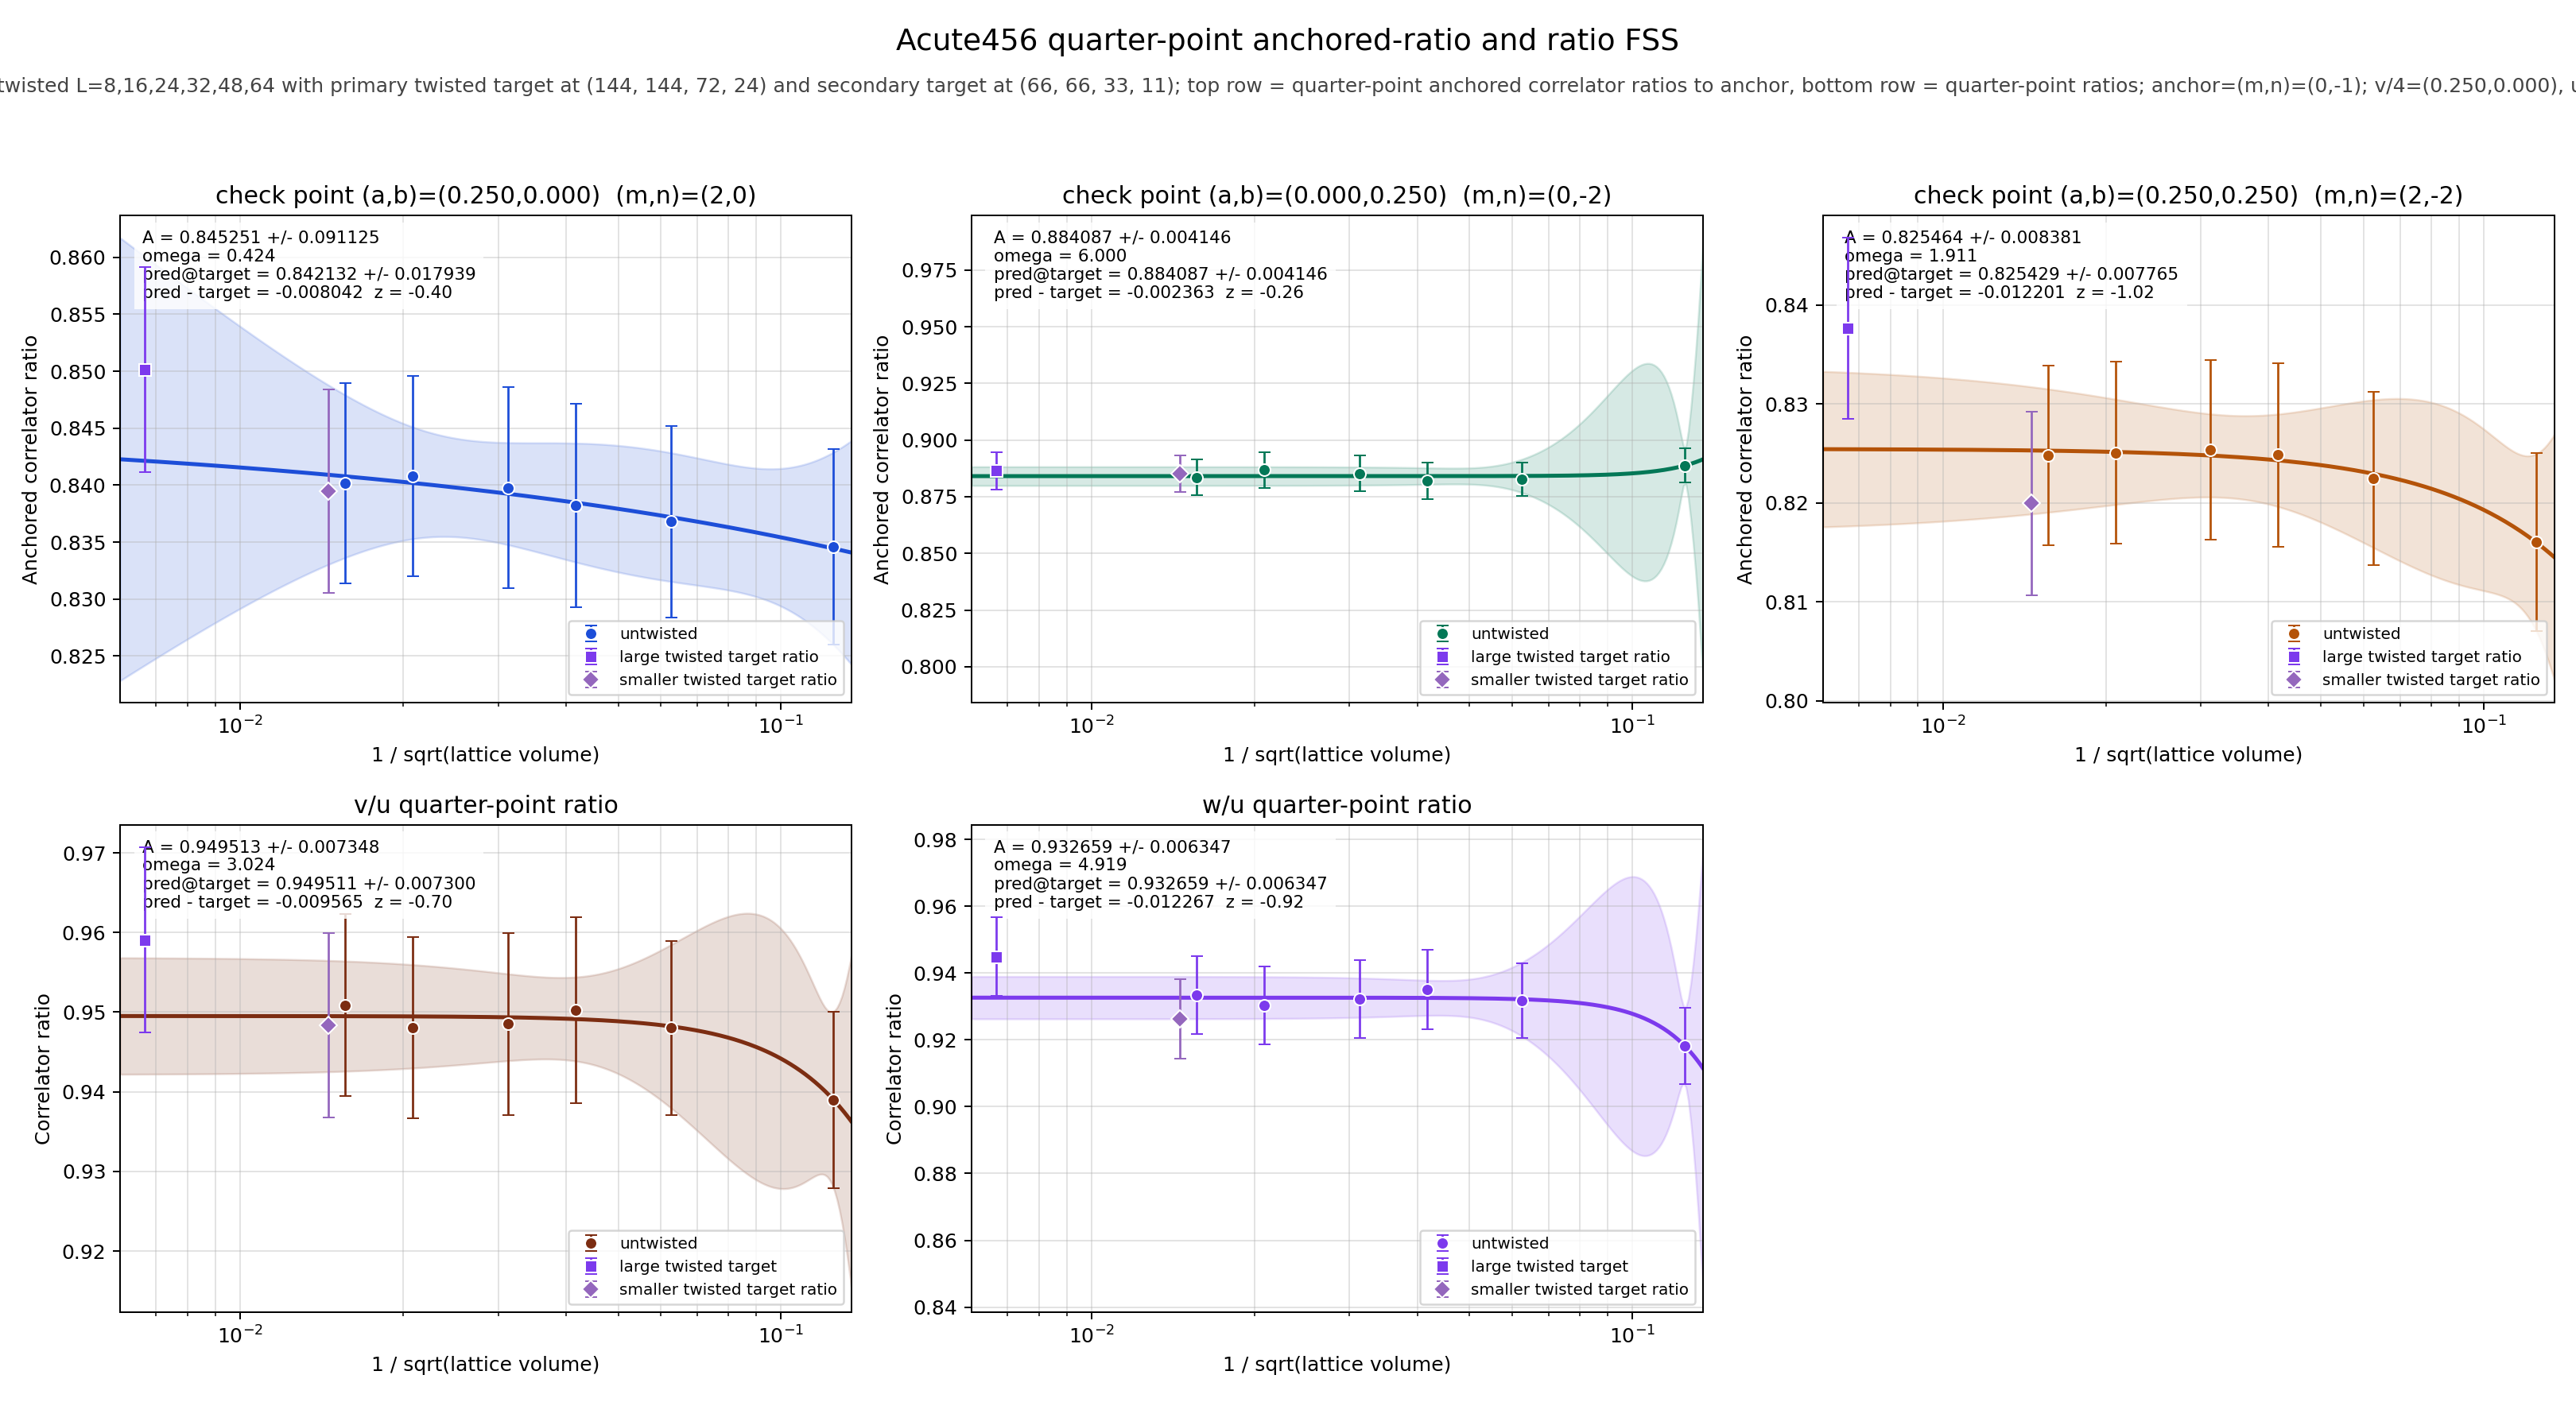

Values plotted in this chart, from the file beside it:
panel	series	x	y	sigma	fit_A	fit_sigma_A	fit_omega	pred_target	pred_target_sigma	delta_target	z_target	twisted_x	twisted_y	twisted_sigma
v/4	untwisted	0.125	0.8346	0.008598	0.8453	0.09112	0.4243	0.8421	0.01794	-0.008042	-0.4007	0.006672	0.8502	0.009
v/4	untwisted	0.0625	0.8368	0.0084	0.8453	0.09112	0.4243	0.8421	0.01794	-0.008042	-0.4007	0.006672	0.8502	0.009
v/4	untwisted	0.04167	0.8382	0.008912	0.8453	0.09112	0.4243	0.8421	0.01794	-0.008042	-0.4007	0.006672	0.8502	0.009
v/4	untwisted	0.03125	0.8398	0.008806	0.8453	0.09112	0.4243	0.8421	0.01794	-0.008042	-0.4007	0.006672	0.8502	0.009
v/4	untwisted	0.02083	0.8408	0.00881	0.8453	0.09112	0.4243	0.8421	0.01794	-0.008042	-0.4007	0.006672	0.8502	0.009
v/4	untwisted	0.01562	0.8402	0.008765	0.8453	0.09112	0.4243	0.8421	0.01794	-0.008042	-0.4007	0.006672	0.8502	0.009
v/4	twisted	0.006672	0.8502	0.009	0.8453	0.09112	0.4243	0.8421	0.01794	-0.008042	-0.4007	0.006672	0.8502	0.009
u/4	untwisted	0.125	0.8888	0.00741	0.8841	0.004146	6	0.8841	0.004146	-0.002363	-0.2568	0.006672	0.8865	0.008216
u/4	untwisted	0.0625	0.8827	0.007439	0.8841	0.004146	6	0.8841	0.004146	-0.002363	-0.2568	0.006672	0.8865	0.008216
u/4	untwisted	0.04167	0.8821	0.008119	0.8841	0.004146	6	0.8841	0.004146	-0.002363	-0.2568	0.006672	0.8865	0.008216
u/4	untwisted	0.03125	0.8853	0.007904	0.8841	0.004146	6	0.8841	0.004146	-0.002363	-0.2568	0.006672	0.8865	0.008216
u/4	untwisted	0.02083	0.8869	0.007891	0.8841	0.004146	6	0.8841	0.004146	-0.002363	-0.2568	0.006672	0.8865	0.008216
u/4	untwisted	0.01562	0.8836	0.007846	0.8841	0.004146	6	0.8841	0.004146	-0.002363	-0.2568	0.006672	0.8865	0.008216
u/4	twisted	0.006672	0.8865	0.008216	0.8841	0.004146	6	0.8841	0.004146	-0.002363	-0.2568	0.006672	0.8865	0.008216
w/4	untwisted	0.125	0.8161	0.008984	0.8255	0.008381	1.911	0.8254	0.007765	-0.0122	-1.016	0.006672	0.8376	0.009165
w/4	untwisted	0.0625	0.8224	0.00876	0.8255	0.008381	1.911	0.8254	0.007765	-0.0122	-1.016	0.006672	0.8376	0.009165
w/4	untwisted	0.04167	0.8248	0.009249	0.8255	0.008381	1.911	0.8254	0.007765	-0.0122	-1.016	0.006672	0.8376	0.009165
w/4	untwisted	0.03125	0.8253	0.009071	0.8255	0.008381	1.911	0.8254	0.007765	-0.0122	-1.016	0.006672	0.8376	0.009165
w/4	untwisted	0.02083	0.8251	0.009206	0.8255	0.008381	1.911	0.8254	0.007765	-0.0122	-1.016	0.006672	0.8376	0.009165
w/4	untwisted	0.01562	0.8248	0.009095	0.8255	0.008381	1.911	0.8254	0.007765	-0.0122	-1.016	0.006672	0.8376	0.009165
w/4	twisted	0.006672	0.8376	0.009165	0.8255	0.008381	1.911	0.8254	0.007765	-0.0122	-1.016	0.006672	0.8376	0.009165
(v/4)/(u/4)	untwisted	0.125	0.939	0.01109	0.9495	0.007348	3.024	0.9495	0.0073	-0.009565	-0.695	0.006672	0.9591	0.01167
(v/4)/(u/4)	untwisted	0.0625	0.948	0.01094	0.9495	0.007348	3.024	0.9495	0.0073	-0.009565	-0.695	0.006672	0.9591	0.01167
(v/4)/(u/4)	untwisted	0.04167	0.9503	0.01165	0.9495	0.007348	3.024	0.9495	0.0073	-0.009565	-0.695	0.006672	0.9591	0.01167
(v/4)/(u/4)	untwisted	0.03125	0.9485	0.01143	0.9495	0.007348	3.024	0.9495	0.0073	-0.009565	-0.695	0.006672	0.9591	0.01167
(v/4)/(u/4)	untwisted	0.02083	0.948	0.01137	0.9495	0.007348	3.024	0.9495	0.0073	-0.009565	-0.695	0.006672	0.9591	0.01167
(v/4)/(u/4)	untwisted	0.01562	0.9509	0.0114	0.9495	0.007348	3.024	0.9495	0.0073	-0.009565	-0.695	0.006672	0.9591	0.01167
(v/4)/(u/4)	twisted	0.006672	0.9591	0.01167	0.9495	0.007348	3.024	0.9495	0.0073	-0.009565	-0.695	0.006672	0.9591	0.01167
(w/4)/(u/4)	untwisted	0.125	0.9182	0.01142	0.9327	0.006347	4.919	0.9327	0.006347	-0.01227	-0.9162	0.006672	0.9449	0.01179
(w/4)/(u/4)	untwisted	0.0625	0.9317	0.01125	0.9327	0.006347	4.919	0.9327	0.006347	-0.01227	-0.9162	0.006672	0.9449	0.01179
(w/4)/(u/4)	untwisted	0.04167	0.9351	0.01194	0.9327	0.006347	4.919	0.9327	0.006347	-0.01227	-0.9162	0.006672	0.9449	0.01179
(w/4)/(u/4)	untwisted	0.03125	0.9322	0.01165	0.9327	0.006347	4.919	0.9327	0.006347	-0.01227	-0.9162	0.006672	0.9449	0.01179
(w/4)/(u/4)	untwisted	0.02083	0.9303	0.01172	0.9327	0.006347	4.919	0.9327	0.006347	-0.01227	-0.9162	0.006672	0.9449	0.01179
(w/4)/(u/4)	untwisted	0.01562	0.9335	0.01168	0.9327	0.006347	4.919	0.9327	0.006347	-0.01227	-0.9162	0.006672	0.9449	0.01179
(w/4)/(u/4)	twisted	0.006672	0.9449	0.01179	0.9327	0.006347	4.919	0.9327	0.006347	-0.01227	-0.9162	0.006672	0.9449	0.01179
